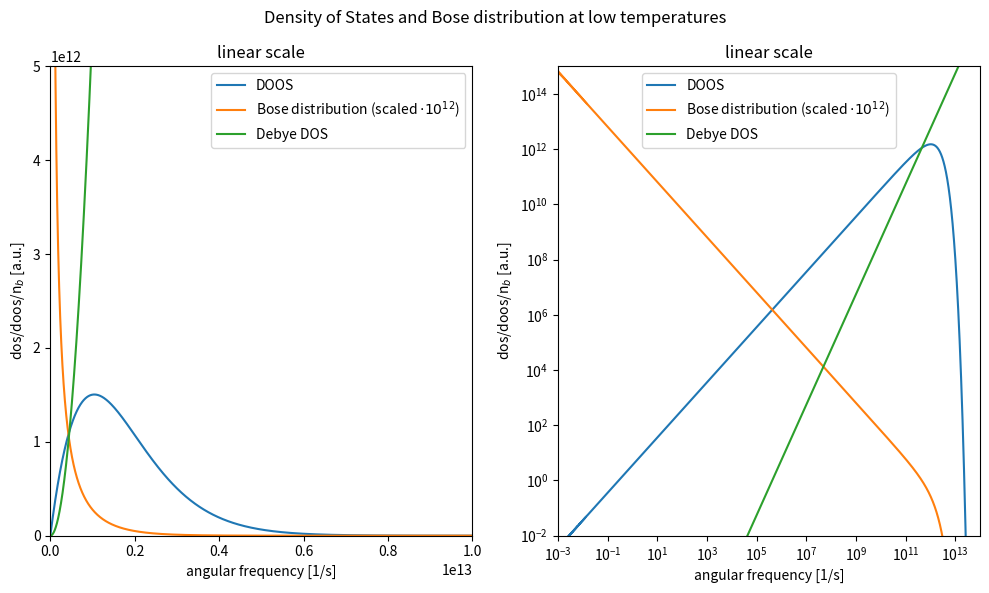

Write Python code to recreate this figure.
import numpy as np
from numpy.typing import ArrayLike
from scipy.constants import hbar, Boltzmann, Avogadro
from matplotlib import pyplot as plt
from matplotlib.backends.backend_pdf import PdfPages





def bose_distribution(omega: float, temperature: float) -> float:
    """returns Bose distribution at temperature T for angular oscillator frequency omega

    Parameters
    ----------
    omega : float
        angular frequency
    temperature : float
        system temperature 

    Returns
    -------
    float
    """
    return 1 / (np.exp( hbar * omega / (Boltzmann * temperature)) - 1)


def debye_dos(omega: ArrayLike, omega_debye: float, N:float = Avogadro) -> ArrayLike:
    """_summary_

    Parameters
    ----------
    omega : ArrayLike
        _description_
    omega_debye : float
        _description_
    N : float, optional
        _description_, by default Avogadro

    Returns
    -------
    ArrayLike
        _description_
    """
    
    return N * 9 * omega**2 / omega_debye**3


wD = 1e12

# freq = np.linspace(0,1e16, int(1e8))
freq = np.logspace(-3, 15, int(1e4))
T=5
with PdfPages("bose_debye_states.pdf") as pdf:
    f, ax = plt.subplots(1,2, figsize=(10,6))

    f.suptitle("Density of States and Bose distribution at low temperatures")

    ax[0].set_title("linear scale")
    ax[0].plot(freq, bose_distribution(freq, T)*debye_dos(freq,wD), label="DOOS")
    ax[0].plot(freq, 1e12*bose_distribution(freq, T), label="Bose distribution (scaled $\cdot 10^{12}$)")
    ax[0].plot(freq, debye_dos(freq,wD), label="Debye DOS")
    ax[0].set_xlim(0,1e13)
    ax[0].set_ylim(0,5e12)
    ax[0].set_ylabel("dos/doos/n$_b$ [a.u.]")
    ax[0].set_xlabel("angular frequency [1/s]")
    ax[0].legend()

    ax[1].set_title("linear scale")
    ax[1].plot(freq, bose_distribution(freq, T)*debye_dos(freq,wD), label="DOOS")
    ax[1].plot(freq, bose_distribution(freq, T), label="Bose distribution (scaled $\cdot 10^{12}$)")
    ax[1].plot(freq, debye_dos(freq,wD), label="Debye DOS")
    ax[1].set_xlim(1e-3,1e14)
    ax[1].set_ylim(1e-2,1e15)
    ax[1].set_xscale("log")
    ax[1].set_yscale("log")
    ax[1].set_ylabel("dos/doos/n$_b$ [a.u.]")
    ax[1].set_xlabel("angular frequency [1/s]")
    ax[1].legend()

    f.tight_layout()

    pdf.savefig(f)

plt.show()